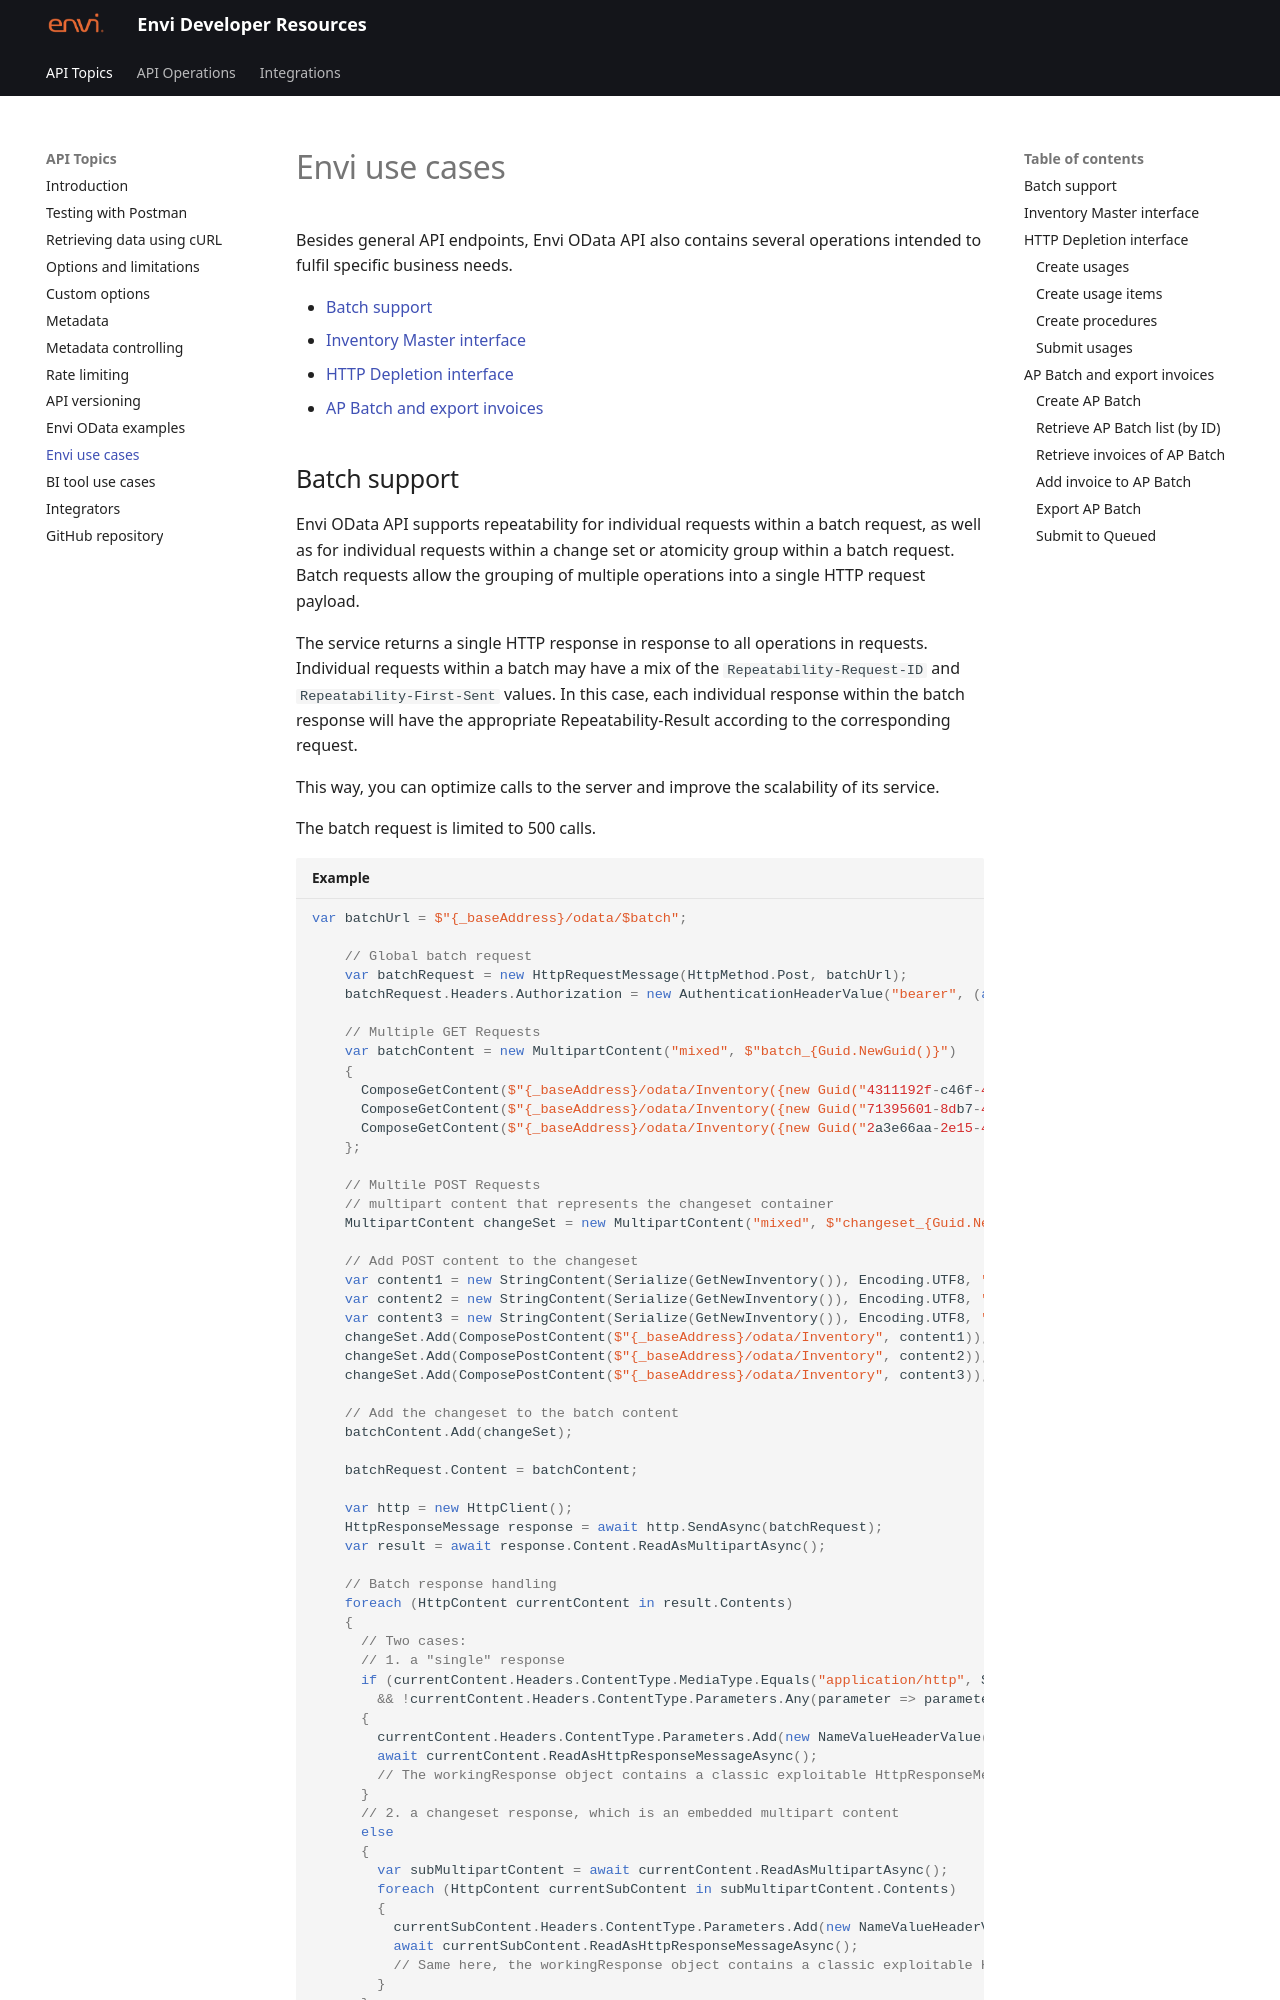

repository: envi/envi.github.io · page: Envi_Use_Cases.html · generator: mkdocs

# Envi use cases

Besides general API endpoints, Envi OData API also contains several operations intended to fulfil specific business needs.

 - [Batch support](#batch-support)
 - [Inventory Master interface](#inventory-master-interface)
 - [HTTP Depletion interface](#http-depletion-interface)
 - [AP Batch and export invoices](#ap-batch-and-export-invoices)
